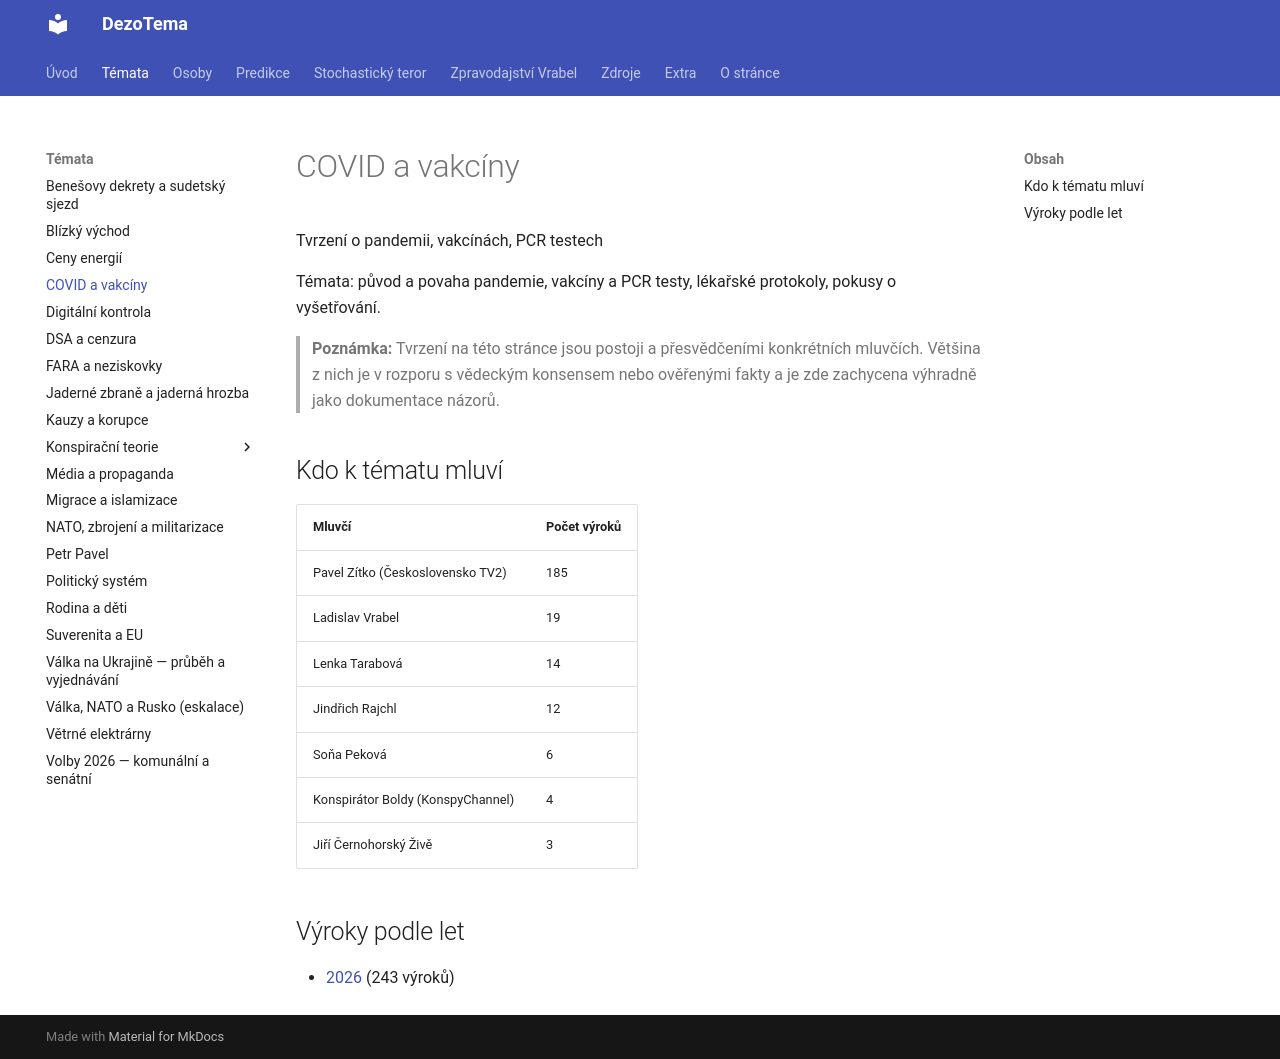

repository: knedle/dezotema · page: temata/covid-vakciny/index.html · generator: mkdocs

Témata: původ a povaha pandemie, vakcíny a PCR testy, lékařské protokoly, pokusy o vyšetřování.

> **Poznámka:** Tvrzení na této stránce jsou postoji a přesvědčeními konkrétních mluvčích. Většina z nich je v rozporu s vědeckým konsensem nebo ověřenými fakty a je zde zachycena výhradně jako dokumentace názorů.
